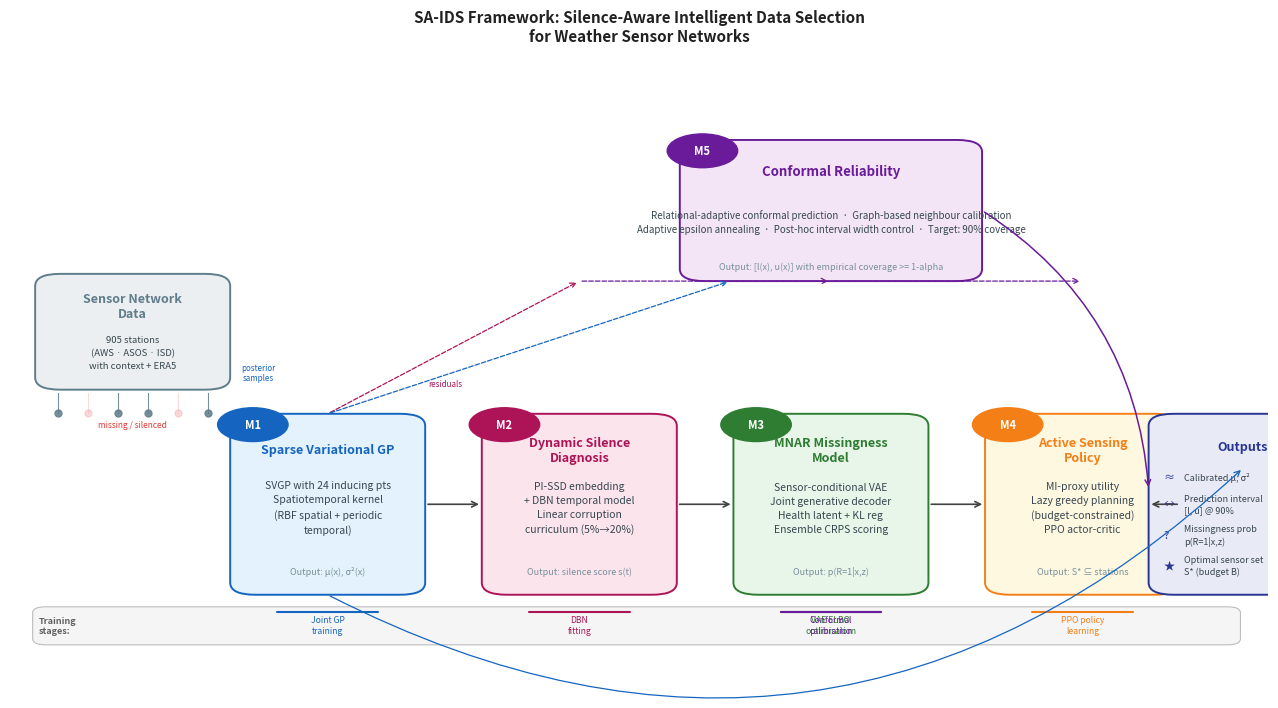

Recreate this plot in Python.
"""
SA-IDS Framework architecture diagram (Fig. 1 for EMS submission).

Usage:
    python scripts/make_architecture_diagram.py [--outdir paper_figures/ems_patch_v010]
"""
from __future__ import annotations

import argparse
from pathlib import Path

import matplotlib
matplotlib.use("Agg")
import matplotlib.pyplot as plt
import matplotlib.patches as mpatches
import matplotlib.patheffects as pe
from matplotlib.patches import FancyBboxPatch, FancyArrowPatch
import numpy as np

# ── colour palette ─────────────────────────────────────────────────────────────
C = {
    "data":    "#eceff1",
    "data_bd": "#607d8b",
    "m1":      "#e3f2fd",
    "m1_bd":   "#1565c0",
    "m2":      "#fce4ec",
    "m2_bd":   "#ad1457",
    "m3":      "#e8f5e9",
    "m3_bd":   "#2e7d32",
    "m4":      "#fff8e1",
    "m4_bd":   "#f57f17",
    "m5":      "#f3e5f5",
    "m5_bd":   "#6a1b9a",
    "out":     "#e8eaf6",
    "out_bd":  "#283593",
    "arr":     "#424242",
    "sub":     "#78909c",
}

TITLE_KW  = dict(fontsize=9,  fontweight="bold", va="center", ha="center")
BODY_KW   = dict(fontsize=7.5, va="center",       ha="center", color="#37474f",
                 linespacing=1.5)
SUB_KW    = dict(fontsize=6.5, va="center",       ha="center", color=C["sub"],
                 style="italic")
BADGE_KW  = dict(fontsize=8,   fontweight="bold", va="center", ha="center",
                 color="white")


def _box(ax, xy, wh, fc, ec, lw=1.4, radius=0.02):
    x, y = xy
    w, h = wh
    rect = FancyBboxPatch(
        (x, y), w, h,
        boxstyle=f"round,pad=0,rounding_size={radius}",
        facecolor=fc, edgecolor=ec, linewidth=lw, zorder=3,
    )
    ax.add_patch(rect)
    return rect


def _badge(ax, cx, cy, label, fc, r=0.028):
    circle = plt.Circle((cx, cy), r, color=fc, zorder=5, clip_on=False)
    ax.add_patch(circle)
    ax.text(cx, cy, label, zorder=6, clip_on=False, **BADGE_KW)


def _arrow(ax, x0, y0, x1, y1, color=C["arr"], style="->", lw=1.2,
           connectionstyle="arc3,rad=0.0"):
    ax.annotate(
        "", xy=(x1, y1), xytext=(x0, y0),
        arrowprops=dict(arrowstyle=style, color=color, lw=lw,
                        connectionstyle=connectionstyle),
        zorder=4,
    )


def _dashed_arrow(ax, x0, y0, x1, y1, color=C["arr"], lw=1.0):
    ax.annotate(
        "", xy=(x1, y1), xytext=(x0, y0),
        arrowprops=dict(arrowstyle="->", color=color, lw=lw,
                        linestyle="dashed",
                        connectionstyle="arc3,rad=0.0"),
        zorder=4,
    )


def make_diagram(outdir: Path) -> None:
    fig, ax = plt.subplots(figsize=(13, 7))
    ax.set_xlim(0, 1)
    ax.set_ylim(0, 1)
    ax.axis("off")

    # ── layout constants ───────────────────────────────────────────────────────
    #   columns  x:  0.02  0.18  0.38  0.58  0.78  0.92
    #   rows     y:  top=0.82  mid=0.48  bot=0.14

    COL  = [0.02, 0.175, 0.375, 0.575, 0.775, 0.905]
    BW   = 0.155   # box width
    BH   = 0.30    # box height for module boxes
    BH_D = 0.12    # data / output box height

    # ── INPUT DATA box ─────────────────────────────────────────────────────────
    ix, iy = 0.02, 0.44
    _box(ax, (ix, iy), (BW, BH_D * 1.6), C["data"], C["data_bd"])
    ax.text(ix + BW/2, iy + BH_D * 1.6 * 0.72,
            "Sensor Network\nData", **TITLE_KW, color=C["data_bd"])
    ax.text(ix + BW/2, iy + BH_D * 1.6 * 0.32,
            "905 stations\n(AWS · ASOS · ISD)\nwith context + ERA5",
            **{**BODY_KW, "fontsize": 6.8})

    # sensor dots (stylised)
    dots_x = np.linspace(ix + 0.018, ix + BW - 0.018, 6)
    for i, dx in enumerate(dots_x):
        alpha = 0.35 if i in (1, 4) else 0.85
        col   = "#ef9a9a" if i in (1, 4) else C["data_bd"]
        ax.plot(dx, iy - 0.038, "o", ms=5, color=col, alpha=alpha, zorder=4)
        ax.plot([dx, dx], [iy - 0.038, iy - 0.006],
                color=col, lw=0.8, alpha=alpha, zorder=3)
    ax.text(ix + BW/2, iy - 0.058,
            "missing / silenced", fontsize=6, color="#e53935",
            ha="center", va="center", style="italic")

    # ── arrow: data → M1 ──────────────────────────────────────────────────────
    _arrow(ax, ix + BW, iy + BH_D * 0.8, COL[1], iy + BH_D * 0.8)

    # ── M1: Sparse Variational GP ──────────────────────────────────────────────
    mx1 = COL[1]
    _box(ax, (mx1, 0.10), (BW, BH), C["m1"], C["m1_bd"])
    _badge(ax, mx1 + 0.018, 0.10 + BH - 0.018, "M1", C["m1_bd"])
    ax.text(mx1 + BW/2, 0.10 + BH * 0.80,
            "Sparse Variational GP", **TITLE_KW, color=C["m1_bd"])
    ax.text(mx1 + BW/2, 0.10 + BH * 0.48,
            "SVGP with 24 inducing pts\nSpatiotemporal kernel\n(RBF spatial + periodic\ntemporal)",
            **BODY_KW)
    ax.text(mx1 + BW/2, 0.10 + BH * 0.13,
            "Output: μ(x), σ²(x)", **SUB_KW)

    # ── M2: Dynamic Silence Diagnosis ─────────────────────────────────────────
    mx2 = COL[2]
    _box(ax, (mx2, 0.10), (BW, BH), C["m2"], C["m2_bd"])
    _badge(ax, mx2 + 0.018, 0.10 + BH - 0.018, "M2", C["m2_bd"])
    ax.text(mx2 + BW/2, 0.10 + BH * 0.80,
            "Dynamic Silence\nDiagnosis", **TITLE_KW, color=C["m2_bd"])
    ax.text(mx2 + BW/2, 0.10 + BH * 0.48,
            "PI-SSD embedding\n+ DBN temporal model\nLinear corruption\ncurriculum (5%→20%)",
            **BODY_KW)
    ax.text(mx2 + BW/2, 0.10 + BH * 0.13,
            "Output: silence score s(t)", **SUB_KW)

    # ── M3: MNAR Missingness ───────────────────────────────────────────────────
    mx3 = COL[3]
    _box(ax, (mx3, 0.10), (BW, BH), C["m3"], C["m3_bd"])
    _badge(ax, mx3 + 0.018, 0.10 + BH - 0.018, "M3", C["m3_bd"])
    ax.text(mx3 + BW/2, 0.10 + BH * 0.80,
            "MNAR Missingness\nModel", **TITLE_KW, color=C["m3_bd"])
    ax.text(mx3 + BW/2, 0.10 + BH * 0.48,
            "Sensor-conditional VAE\nJoint generative decoder\nHealth latent + KL reg\nEnsemble CRPS scoring",
            **BODY_KW)
    ax.text(mx3 + BW/2, 0.10 + BH * 0.13,
            "Output: p(R=1|x,z)", **SUB_KW)

    # ── M4: Active Sensing Policy ──────────────────────────────────────────────
    mx4 = COL[4]
    _box(ax, (mx4, 0.10), (BW, BH), C["m4"], C["m4_bd"])
    _badge(ax, mx4 + 0.018, 0.10 + BH - 0.018, "M4", C["m4_bd"])
    ax.text(mx4 + BW/2, 0.10 + BH * 0.80,
            "Active Sensing\nPolicy", **TITLE_KW, color=C["m4_bd"])
    ax.text(mx4 + BW/2, 0.10 + BH * 0.48,
            "MI-proxy utility\nLazy greedy planning\n(budget-constrained)\nPPO actor-critic",
            **BODY_KW)
    ax.text(mx4 + BW/2, 0.10 + BH * 0.13,
            "Output: S* ⊆ stations", **SUB_KW)

    # ── M5: Conformal Reliability ──────────────────────────────────────────────
    # spans top row, centred between M2 and M4
    mx5_cx = (COL[2] + COL[4] + BW) / 2
    mx5_w  = BW * 1.55
    mx5_x  = mx5_cx - mx5_w / 2
    _box(ax, (mx5_x, 0.62), (mx5_w, BH * 0.78), C["m5"], C["m5_bd"])
    _badge(ax, mx5_x + 0.018, 0.62 + BH * 0.78 - 0.018, "M5", C["m5_bd"])
    ax.text(mx5_cx, 0.62 + BH * 0.78 * 0.78,
            "Conformal Reliability",
            **{**TITLE_KW, "fontsize": 9.5, "color": C["m5_bd"]})
    ax.text(mx5_cx, 0.62 + BH * 0.78 * 0.42,
            "Relational-adaptive conformal prediction  ·  Graph-based "
            "neighbour calibration\nAdaptive epsilon annealing  ·  "
            "Post-hoc interval width control  ·  Target: 90% coverage",
            **{**BODY_KW, "fontsize": 7})
    ax.text(mx5_cx, 0.62 + BH * 0.78 * 0.10,
            "Output: [l(x), u(x)] with empirical coverage >= 1-alpha", **SUB_KW)

    # ── OUTPUT box ─────────────────────────────────────────────────────────────
    ox = 0.905
    _box(ax, (ox, 0.10), (BW - 0.005, BH), C["out"], C["out_bd"])
    ax.text(ox + (BW-0.005)/2, 0.10 + BH * 0.82,
            "Outputs", **TITLE_KW, color=C["out_bd"])
    items = [
        ("pred",   0.65, "Calibrated μ, σ²"),
        ("intv",   0.50, "Prediction interval\n[l, u] @ 90%"),
        ("mprob",  0.33, "Missingness prob\np(R=1|x,z)"),
        ("sel",    0.16, "Optimal sensor set\nS* (budget B)"),
    ]
    icons = ["≈", "↔", "?", "★"]
    for icon, frac, txt in zip(icons, [v[1] for v in items], [v[2] for v in items]):
        cy = 0.10 + BH * frac
        ax.text(ox + 0.012, cy, icon, fontsize=8, va="center", color=C["out_bd"])
        ax.text(ox + 0.028, cy, txt, fontsize=6.5, va="center",
                color="#37474f", linespacing=1.4)

    # ── MODULE ARROWS ──────────────────────────────────────────────────────────
    mid_y = 0.10 + BH / 2

    # M1 → M2
    _arrow(ax, mx1 + BW, mid_y, mx2, mid_y)
    # M2 → M3
    _arrow(ax, mx2 + BW, mid_y, mx3, mid_y)
    # M3 → M4
    _arrow(ax, mx3 + BW, mid_y, mx4, mid_y)
    # M4 → Output
    _arrow(ax, mx4 + BW, mid_y, ox, mid_y)

    # M1 residuals → M2 (diagonal up from M1 top)
    _dashed_arrow(ax, mx1 + BW/2, 0.10 + BH,
                  mx2 + BW/2, 0.62,
                  color=C["m2_bd"], lw=0.9)
    ax.text((mx1 + BW/2 + mx2 + BW/2)/2 - 0.02, 0.10 + BH + 0.045,
            "residuals", fontsize=5.8, color=C["m2_bd"], style="italic")

    # M2 silence → M3 (through M5 or direct)
    _dashed_arrow(ax, mx2 + BW/2, 0.62,
                  mx3 + BW/2, 0.62,
                  color=C["m5_bd"], lw=0.9)

    # M3 latent → M4
    _dashed_arrow(ax, mx3 + BW/2, 0.62,
                  mx4 + BW/2, 0.62,
                  color=C["m5_bd"], lw=0.9)

    # M5 → Output (calibrated intervals)
    _arrow(ax, mx5_x + mx5_w, 0.62 + BH * 0.78 * 0.5,
           ox, 0.10 + BH * 0.58,
           color=C["m5_bd"], lw=1.1,
           connectionstyle="arc3,rad=-0.25")

    # M1 → M5 (posterior)
    _dashed_arrow(ax, mx1 + BW/2, 0.10 + BH,
                  mx5_x + 0.04, 0.62,
                  color=C["m1_bd"], lw=0.9)
    ax.text(mx1 + BW/2 - 0.055, 0.10 + BH + 0.055,
            "posterior\nsamples", fontsize=5.8, color=C["m1_bd"],
            style="italic", ha="center")

    # M1 → Output (predictions)
    _arrow(ax, mx1 + BW/2, 0.10,
           ox + (BW-0.005)/2, 0.10 + BH * 0.70,
           color=C["m1_bd"], lw=0.9,
           connectionstyle="arc3,rad=0.35")

    # ── TRAINING / INFERENCE labels ────────────────────────────────────────────
    ax.add_patch(FancyBboxPatch((0.018, 0.017), 0.96, 0.063,
                                boxstyle="round,pad=0,rounding_size=0.01",
                                facecolor="#f5f5f5", edgecolor="#bdbdbd",
                                linewidth=0.8, zorder=1))
    stages = [
        (COL[1] + BW/2, "Joint GP\ntraining"),
        (COL[2] + BW/2, "DBN\nfitting"),
        (COL[3] + BW/2, "VAE ELBO\noptimisation"),
        (COL[4] + BW/2, "PPO policy\nlearning"),
        (mx5_cx,        "Conformal\ncalibration"),
    ]
    colors_tr = [C["m1_bd"], C["m2_bd"], C["m3_bd"], C["m4_bd"], C["m5_bd"]]
    for (cx, lbl), col in zip(stages, colors_tr):
        ax.text(cx, 0.049, lbl, fontsize=6.2, ha="center", va="center",
                color=col, linespacing=1.3)
        ax.plot([cx - 0.04, cx + 0.04], [0.072, 0.072],
                color=col, lw=1.5, solid_capstyle="round")
    ax.text(0.023, 0.049, "Training\nstages:", fontsize=6.5,
            ha="left", va="center", color="#616161", fontweight="bold")

    # ── TITLE ──────────────────────────────────────────────────────────────────
    ax.set_title(
        "SA-IDS Framework: Silence-Aware Intelligent Data Selection\n"
        "for Weather Sensor Networks",
        fontsize=11, fontweight="bold", pad=8, color="#212121",
    )

    fig.tight_layout(rect=[0, 0, 1, 1])
    outdir.mkdir(parents=True, exist_ok=True)
    for ext in ("pdf", "png"):
        p = outdir / f"fig_01_architecture.{ext}"
        fig.savefig(p, dpi=300 if ext == "png" else 150)
        print(f"  [fig]   {p.name}")
    plt.close(fig)


def main() -> None:
    parser = argparse.ArgumentParser()
    parser.add_argument("--outdir", default="paper_figures/ems_patch_v010")
    args = parser.parse_args()
    outdir = Path(args.outdir)
    print(f"Output: {outdir}\n")
    make_diagram(outdir)
    print("\nDone.")


if __name__ == "__main__":
    main()
